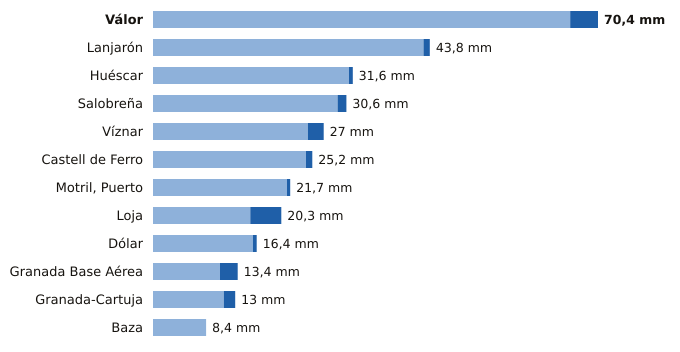

Source data for this figure (header and first rows):
estacion, provincia, indicativo, mm_6_dias_anteriores, mm_hoy, mm_7_dias, horas_de_hoy
Válor, Granada, 6281X, 66.0, 4.4, 70.4, 17
Lanjarón, Granada, 6258X, 42.8, 1.0, 43.8, 17
Huéscar, Granada, 5051X, 31.0, 0.6, 31.6, 18
Salobreña, Granada, 6267X, 29.2, 1.4, 30.6, 17
Víznar, Granada, 5515D, 24.5, 2.5, 27.0, 18
Castell de Ferro, Granada, 6272X, 24.2, 1.0, 25.2, 17
Motril, Puerto, Granada, 6268Y, 21.2, 0.5, 21.7, 18
Loja, Granada, 5582A, 15.4, 4.9, 20.3, 18
Dólar, Granada, 5107D, 15.8, 0.6, 16.4, 18
Granada Base Aérea, Granada, 5514Z, 10.6, 2.8, 13.4, 18
Granada-Cartuja, Granada, 5515X, 11.2, 1.8, 13.0, 18
Baza, Granada, 5047E, 8.4, 0.0, 8.4, 18
